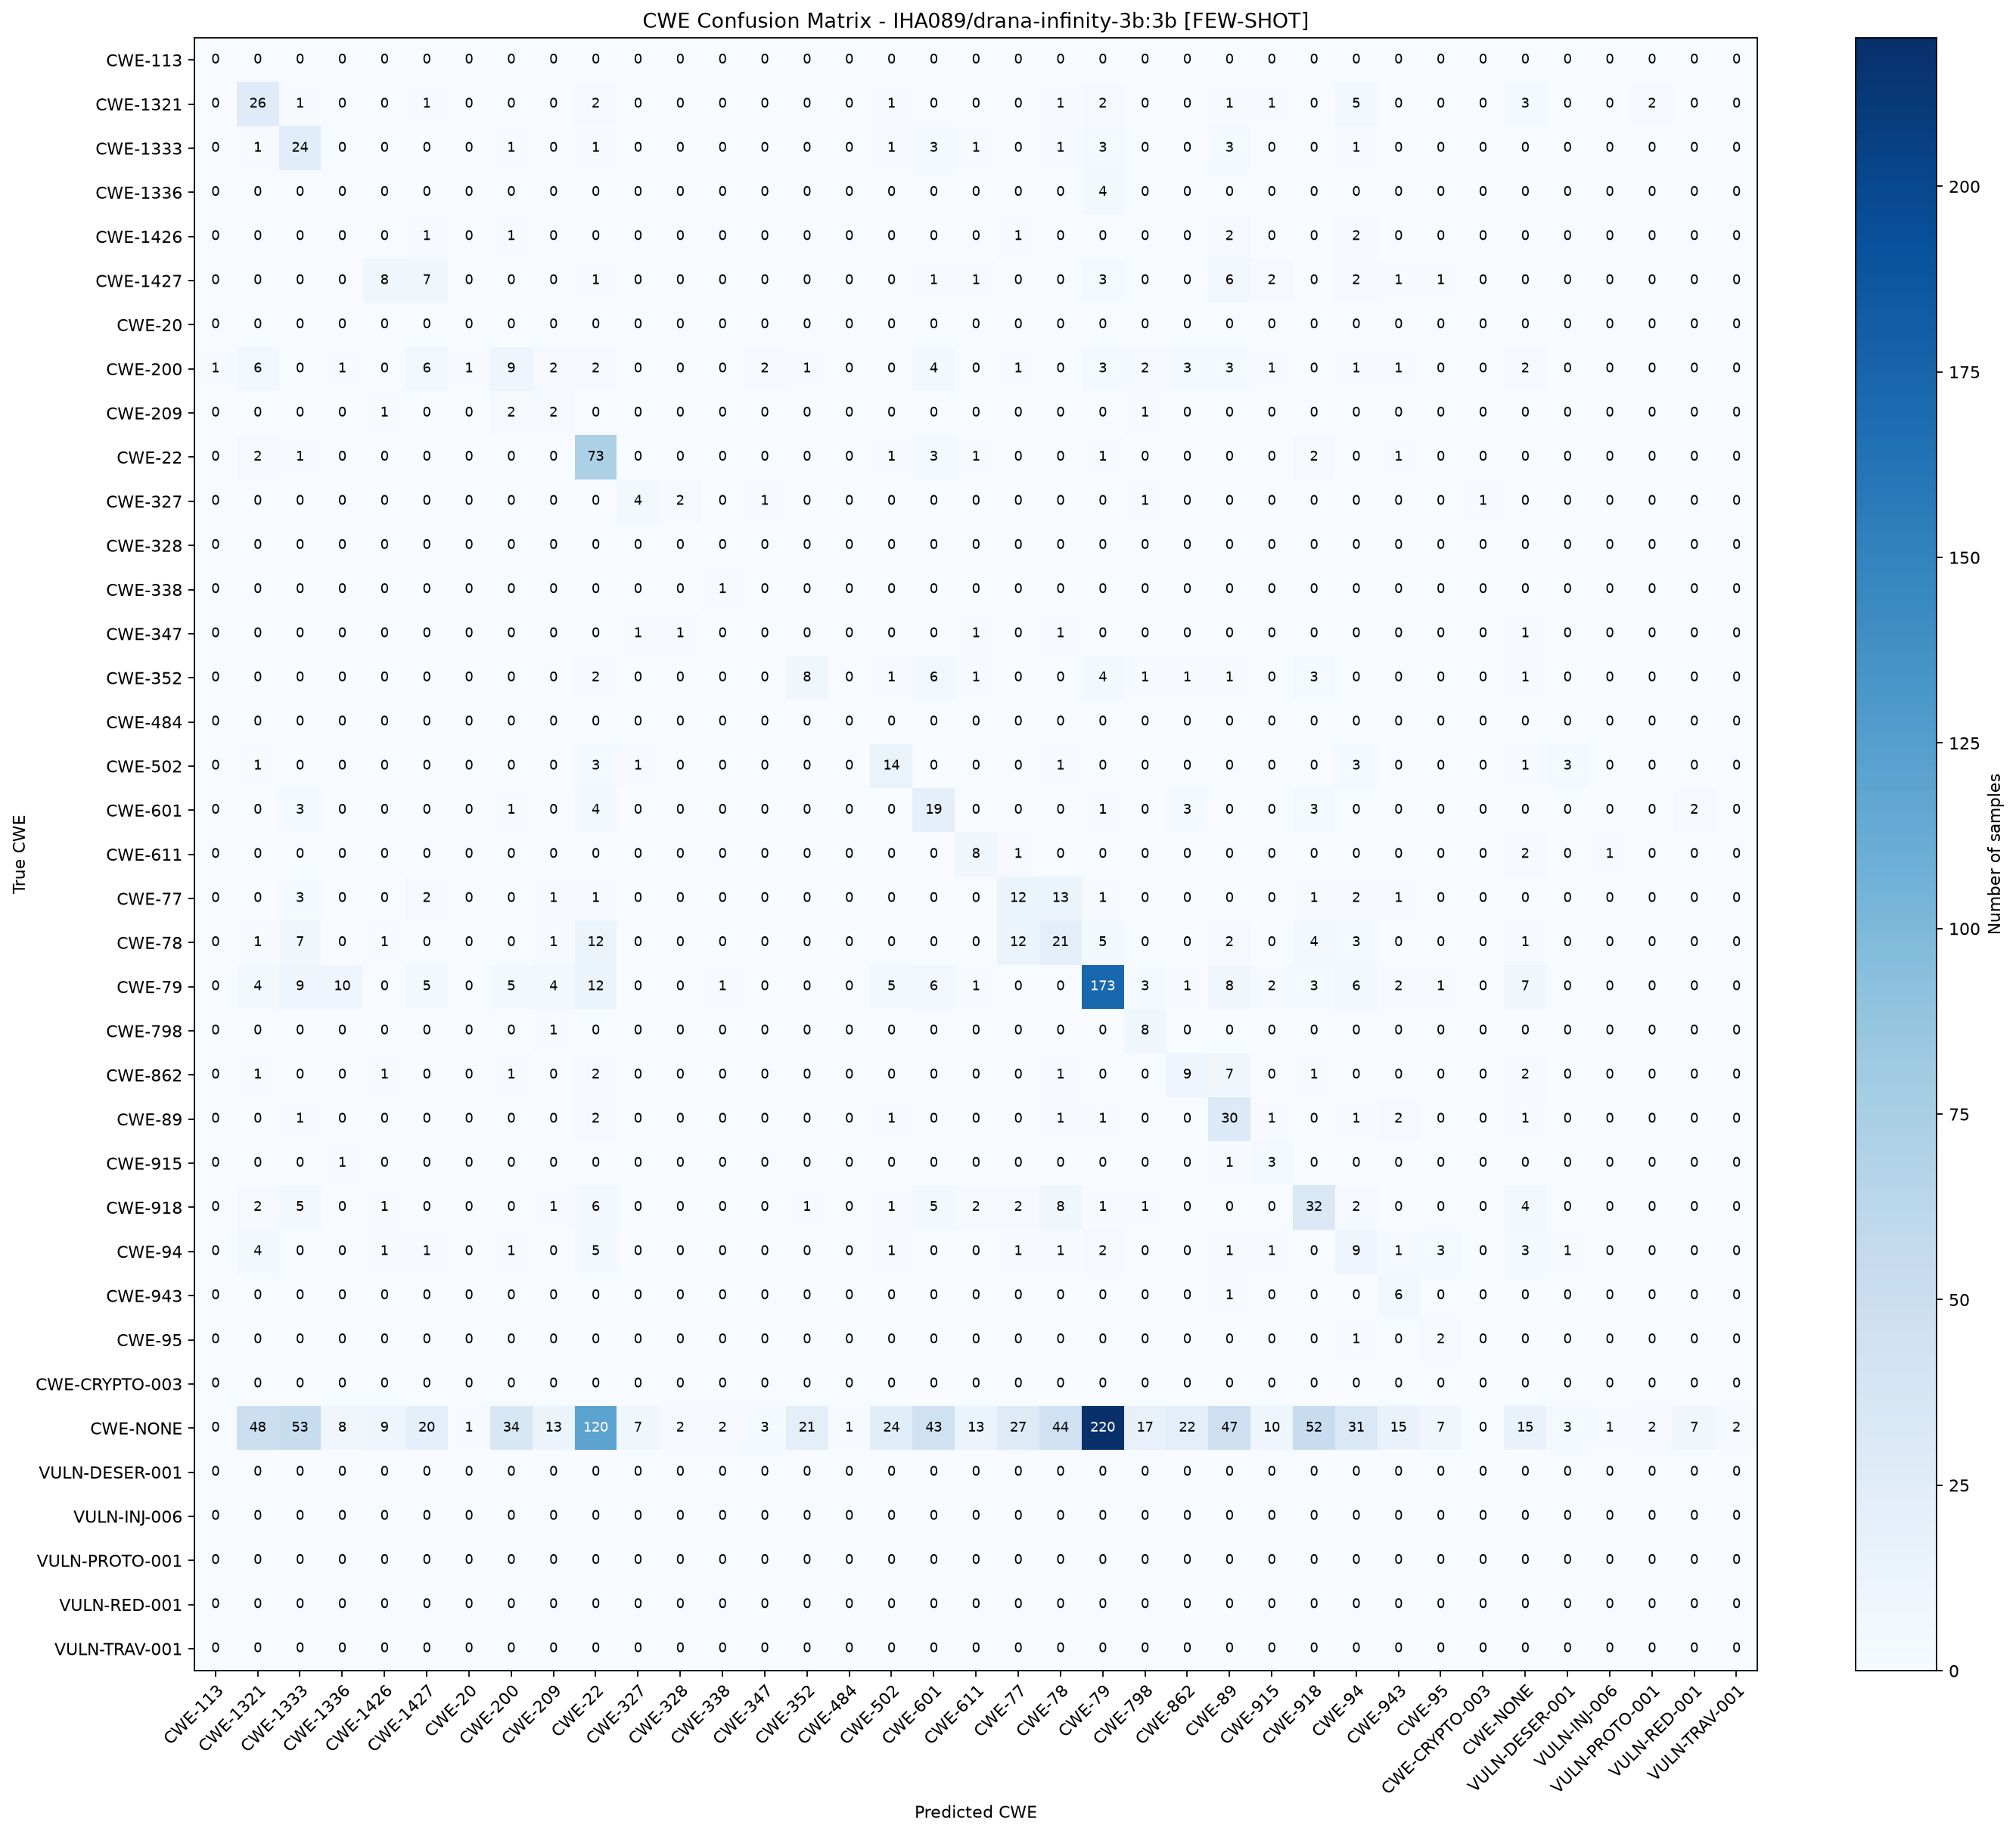

Data behind this chart, as committed beside it:
True CWE, CWE-113, CWE-1321, CWE-1333, CWE-1336, CWE-1426, CWE-1427, CWE-20, CWE-200, CWE-209, CWE-22, CWE-327, CWE-328, CWE-338, CWE-347, CWE-352, CWE-484, CWE-502, CWE-601, CWE-611, CWE-77, CWE-78, CWE-79, CWE-798
CWE-113, 0, 0, 0, 0, 0, 0, 0, 0, 0, 0, 0, 0, 0, 0, 0, 0, 0, 0, 0, 0, 0, 0, 0
CWE-1321, 0, 26, 1, 0, 0, 1, 0, 0, 0, 2, 0, 0, 0, 0, 0, 0, 1, 0, 0, 0, 1, 2, 0
CWE-1333, 0, 1, 24, 0, 0, 0, 0, 1, 0, 1, 0, 0, 0, 0, 0, 0, 1, 3, 1, 0, 1, 3, 0
CWE-1336, 0, 0, 0, 0, 0, 0, 0, 0, 0, 0, 0, 0, 0, 0, 0, 0, 0, 0, 0, 0, 0, 4, 0
CWE-1426, 0, 0, 0, 0, 0, 1, 0, 1, 0, 0, 0, 0, 0, 0, 0, 0, 0, 0, 0, 1, 0, 0, 0
CWE-1427, 0, 0, 0, 0, 8, 7, 0, 0, 0, 1, 0, 0, 0, 0, 0, 0, 0, 1, 1, 0, 0, 3, 0
CWE-20, 0, 0, 0, 0, 0, 0, 0, 0, 0, 0, 0, 0, 0, 0, 0, 0, 0, 0, 0, 0, 0, 0, 0
CWE-200, 1, 6, 0, 1, 0, 6, 1, 9, 2, 2, 0, 0, 0, 2, 1, 0, 0, 4, 0, 1, 0, 3, 2
CWE-209, 0, 0, 0, 0, 1, 0, 0, 2, 2, 0, 0, 0, 0, 0, 0, 0, 0, 0, 0, 0, 0, 0, 1
CWE-22, 0, 2, 1, 0, 0, 0, 0, 0, 0, 73, 0, 0, 0, 0, 0, 0, 1, 3, 1, 0, 0, 1, 0
CWE-327, 0, 0, 0, 0, 0, 0, 0, 0, 0, 0, 4, 2, 0, 1, 0, 0, 0, 0, 0, 0, 0, 0, 1
CWE-328, 0, 0, 0, 0, 0, 0, 0, 0, 0, 0, 0, 0, 0, 0, 0, 0, 0, 0, 0, 0, 0, 0, 0
CWE-338, 0, 0, 0, 0, 0, 0, 0, 0, 0, 0, 0, 0, 1, 0, 0, 0, 0, 0, 0, 0, 0, 0, 0
CWE-347, 0, 0, 0, 0, 0, 0, 0, 0, 0, 0, 1, 1, 0, 0, 0, 0, 0, 0, 1, 0, 1, 0, 0
CWE-352, 0, 0, 0, 0, 0, 0, 0, 0, 0, 2, 0, 0, 0, 0, 8, 0, 1, 6, 1, 0, 0, 4, 1
CWE-484, 0, 0, 0, 0, 0, 0, 0, 0, 0, 0, 0, 0, 0, 0, 0, 0, 0, 0, 0, 0, 0, 0, 0
CWE-502, 0, 1, 0, 0, 0, 0, 0, 0, 0, 3, 1, 0, 0, 0, 0, 0, 14, 0, 0, 0, 1, 0, 0
CWE-601, 0, 0, 3, 0, 0, 0, 0, 1, 0, 4, 0, 0, 0, 0, 0, 0, 0, 19, 0, 0, 0, 1, 0
CWE-611, 0, 0, 0, 0, 0, 0, 0, 0, 0, 0, 0, 0, 0, 0, 0, 0, 0, 0, 8, 1, 0, 0, 0
CWE-77, 0, 0, 3, 0, 0, 2, 0, 0, 1, 1, 0, 0, 0, 0, 0, 0, 0, 0, 0, 12, 13, 1, 0
CWE-78, 0, 1, 7, 0, 1, 0, 0, 0, 1, 12, 0, 0, 0, 0, 0, 0, 0, 0, 0, 12, 21, 5, 0
CWE-79, 0, 4, 9, 10, 0, 5, 0, 5, 4, 12, 0, 0, 1, 0, 0, 0, 5, 6, 1, 0, 0, 173, 3
CWE-798, 0, 0, 0, 0, 0, 0, 0, 0, 1, 0, 0, 0, 0, 0, 0, 0, 0, 0, 0, 0, 0, 0, 8
CWE-862, 0, 1, 0, 0, 1, 0, 0, 1, 0, 2, 0, 0, 0, 0, 0, 0, 0, 0, 0, 0, 1, 0, 0
CWE-89, 0, 0, 1, 0, 0, 0, 0, 0, 0, 2, 0, 0, 0, 0, 0, 0, 1, 0, 0, 0, 1, 1, 0
CWE-915, 0, 0, 0, 1, 0, 0, 0, 0, 0, 0, 0, 0, 0, 0, 0, 0, 0, 0, 0, 0, 0, 0, 0
CWE-918, 0, 2, 5, 0, 1, 0, 0, 0, 1, 6, 0, 0, 0, 0, 1, 0, 1, 5, 2, 2, 8, 1, 1
CWE-94, 0, 4, 0, 0, 1, 1, 0, 1, 0, 5, 0, 0, 0, 0, 0, 0, 1, 0, 0, 1, 1, 2, 0
CWE-943, 0, 0, 0, 0, 0, 0, 0, 0, 0, 0, 0, 0, 0, 0, 0, 0, 0, 0, 0, 0, 0, 0, 0
CWE-95, 0, 0, 0, 0, 0, 0, 0, 0, 0, 0, 0, 0, 0, 0, 0, 0, 0, 0, 0, 0, 0, 0, 0
CWE-CRYPTO-003, 0, 0, 0, 0, 0, 0, 0, 0, 0, 0, 0, 0, 0, 0, 0, 0, 0, 0, 0, 0, 0, 0, 0
CWE-NONE, 0, 48, 53, 8, 9, 20, 1, 34, 13, 120, 7, 2, 2, 3, 21, 1, 24, 43, 13, 27, 44, 220, 17
VULN-DESER-001, 0, 0, 0, 0, 0, 0, 0, 0, 0, 0, 0, 0, 0, 0, 0, 0, 0, 0, 0, 0, 0, 0, 0
VULN-INJ-006, 0, 0, 0, 0, 0, 0, 0, 0, 0, 0, 0, 0, 0, 0, 0, 0, 0, 0, 0, 0, 0, 0, 0
VULN-PROTO-001, 0, 0, 0, 0, 0, 0, 0, 0, 0, 0, 0, 0, 0, 0, 0, 0, 0, 0, 0, 0, 0, 0, 0
VULN-RED-001, 0, 0, 0, 0, 0, 0, 0, 0, 0, 0, 0, 0, 0, 0, 0, 0, 0, 0, 0, 0, 0, 0, 0
VULN-TRAV-001, 0, 0, 0, 0, 0, 0, 0, 0, 0, 0, 0, 0, 0, 0, 0, 0, 0, 0, 0, 0, 0, 0, 0
